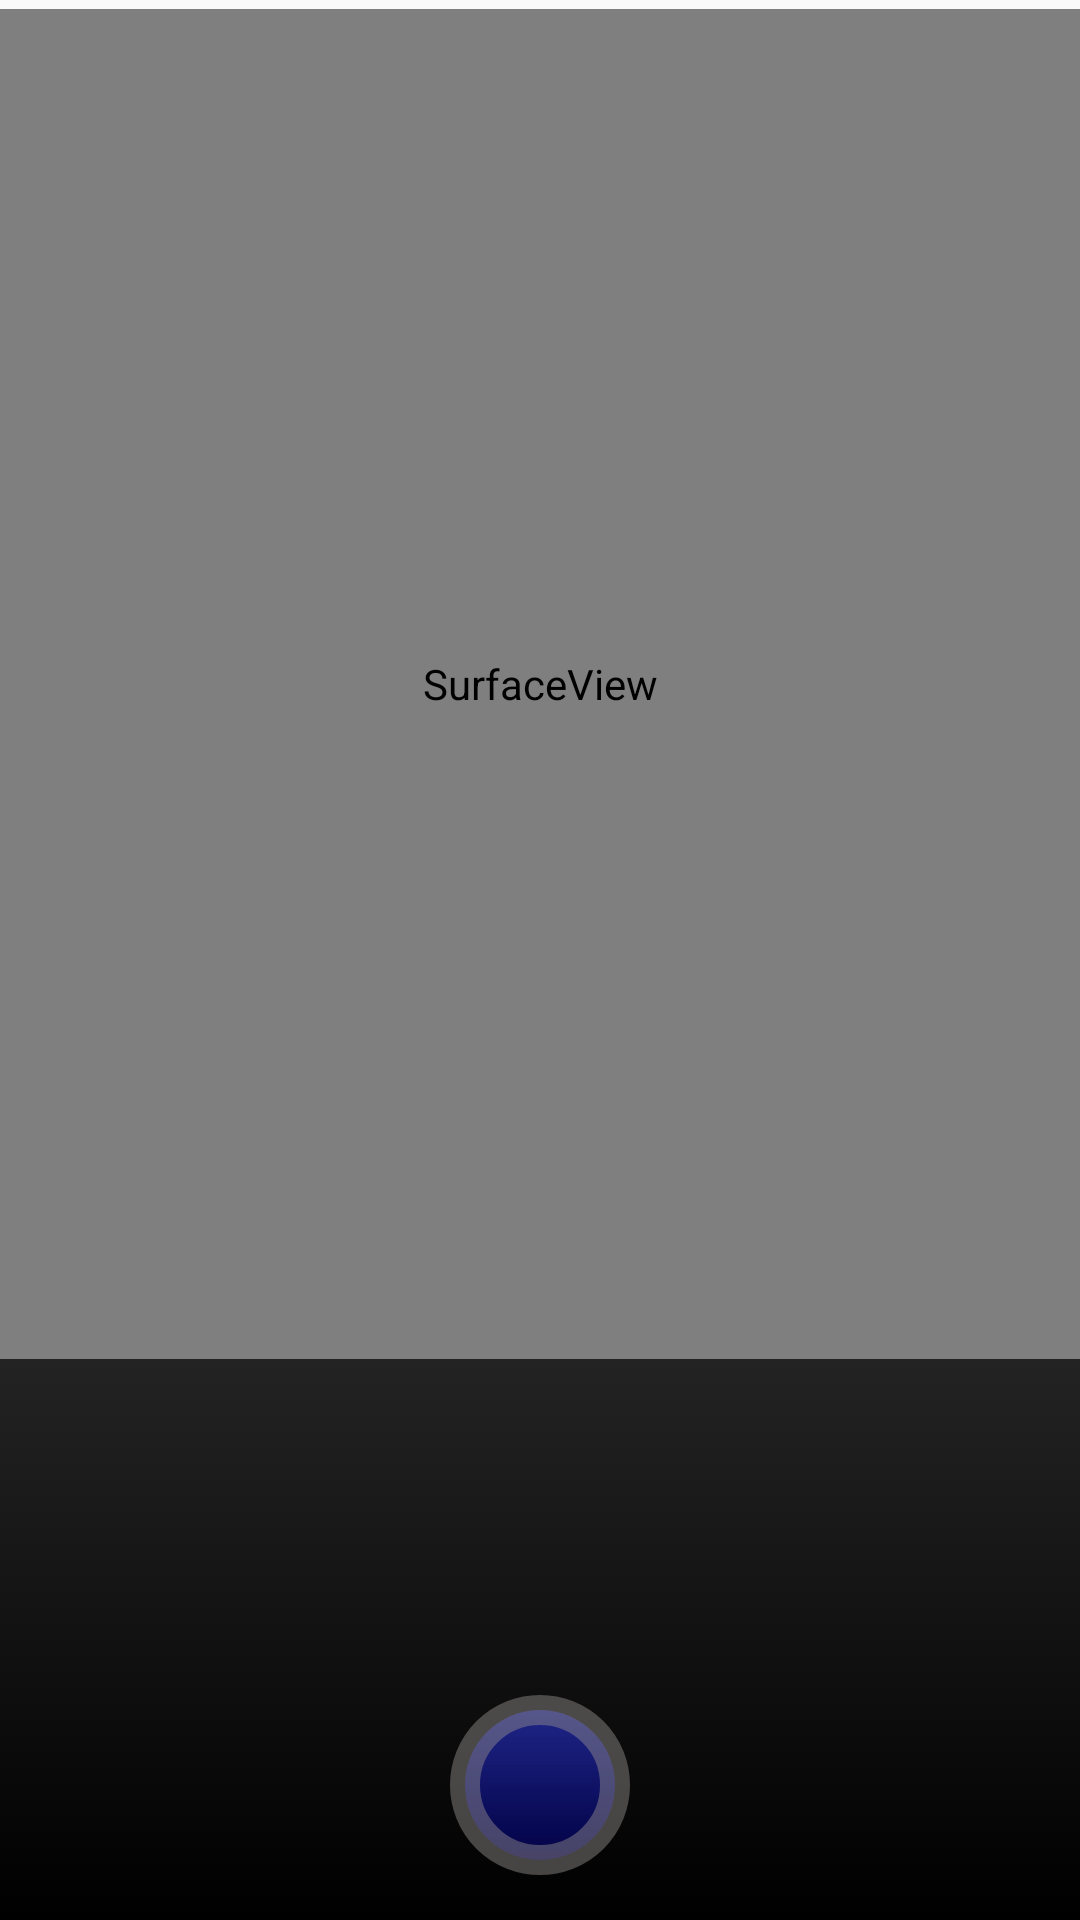

Reconstruct the res/layout file that produces this screen, plus the resources it refers to.
<!-- AndroidManifest.xml: application theme AppTheme -->
<!-- res/layout/activity_main.xml -->
<?xml version="1.0" encoding="utf-8"?>

<RelativeLayout xmlns:android="http://schemas.android.com/apk/res/android"
xmlns:tools="http://schemas.android.com/tools"
android:layout_width="match_parent"
android:layout_height="match_parent"
android:orientation="vertical"
tools:context=".LiveScanning">

    <SurfaceView
        android:id="@+id/surfaceview"
        android:layout_width="match_parent"
        android:layout_height="450dp"
        android:layout_alignParentStart="true"
        android:layout_alignParentTop="true"
        android:layout_marginStart="0dp"
        android:layout_marginTop="3dp" />

<TextView
    android:id="@+id/textview"
    android:layout_below="@id/surfaceview"
    android:layout_alignParentBottom="true"
    android:fontFamily="sans-serif"
    android:textStyle="bold"
    android:paddingLeft="10dp"
    android:textColor="#fff"
    android:background="@drawable/dark_background"
    android:layout_width="match_parent"
    android:layout_height="wrap_content"
    />

    <Button
        android:id="@+id/stop_scanning"
        android:layout_width="60dp"
        android:layout_height="60dp"
        android:elevation="40dp"
        android:layout_alignParentBottom="true"
        android:layout_centerInParent="true"
        android:layout_margin="15dp"
        android:background="@drawable/camera_btn" />



</RelativeLayout>
<!-- resources referenced by this layout -->
<resources>
  <!-- drawable camera_btn (drawable) -->
  <?xml version="1.0" encoding="utf-8"?>
  
  <shape xmlns:android="http://schemas.android.com/apk/res/android"
      android:shape="oval">
  
      <gradient
          android:endColor="#82303dfd"
          android:startColor="#bf00005b"
          android:angle="90"/>
      <size
          android:width="120dp"
          android:height="120dp"/>
  
  
      <stroke
          android:width="10dp"
          android:color="#79918c8c"/>
  </shape>
  <!-- drawable dark_background (drawable) -->
  <?xml version="1.0" encoding="utf-8"?>
  
  <shape xmlns:android="http://schemas.android.com/apk/res/android">
  
      <gradient
          android:startColor="#000000"
          android:endColor="#232323"
          android:angle="90"/>
  </shape>
  <style name="AppTheme" parent="Theme.AppCompat.Light.DarkActionBar">
          
          <item name="colorPrimary">@color/colorPrimary</item>
          <item name="colorPrimaryDark">@color/colorPrimaryDark</item>
          <item name="colorAccent">@color/colorAccent</item>
      </style>
  <!-- not gathered from this repository: default colours our renderer supplied (Android Studio template values) -->
  <color name="colorPrimary">#FF6200EE</color>
  <color name="colorPrimaryDark">#FF3700B3</color>
  <color name="colorAccent">#FF03DAC5</color>
</resources>
